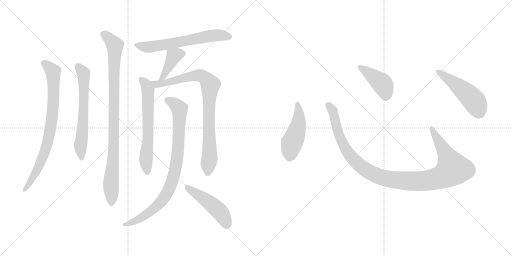
t = 0.00 s
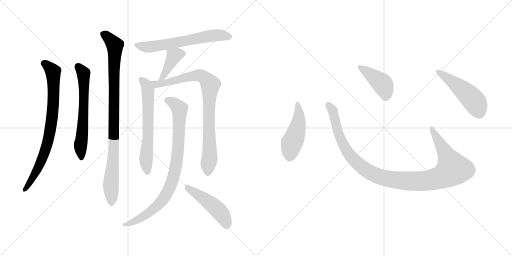
t = 2.08 s
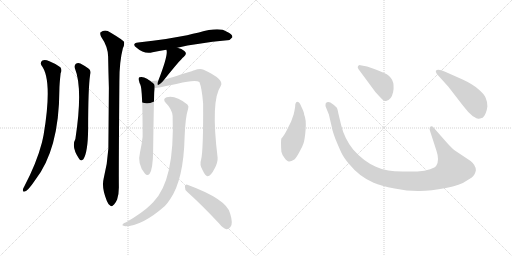
t = 4.16 s
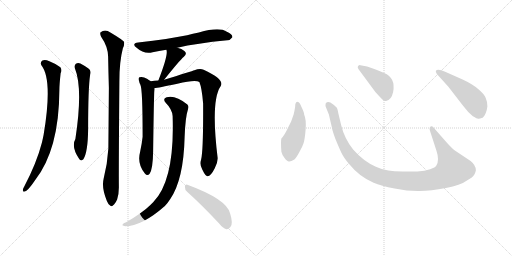
t = 6.24 s
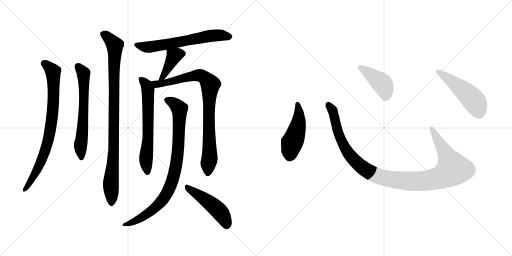
t = 8.32 s
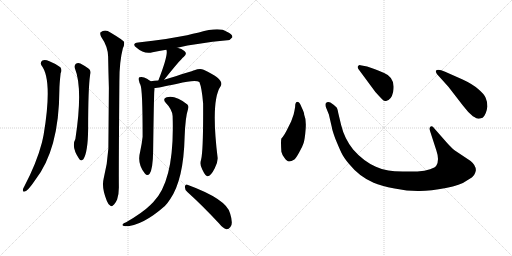
t = 10.40 s

The animated SVG that drew these frames (rendered in a browser with its animation timeline set to each time). Animation: 13 CSS @keyframes rules; one cycle of 10.40 s.

<svg version="1.1" viewBox="0 0 2048 1024" xmlns="http://www.w3.org/2000/svg">
  <g stroke="lightgray" stroke-dasharray="1,1" stroke-width="1" transform="scale(4, 4)">
    <line x1="0" y1="0" x2="256" y2="256"></line>
    <line x1="256" y1="0" x2="0" y2="256"></line>
    <line x1="128" y1="0" x2="128" y2="256"></line>
    <line x1="0" y1="128" x2="256" y2="128"></line>
    <line x1="256" y1="0" x2="512" y2="256"></line>
    <line x1="512" y1="0" x2="256" y2="256"></line>
    <line x1="384" y1="0" x2="384" y2="256"></line>
    <line x1="256" y1="128" x2="512" y2="128"></line>
  </g>
<g transform="scale(1, -1) translate(0, -850)">
   <style type="text/css">
    @keyframes keyframes0 {
      from {
       stroke: black;
       stroke-dashoffset: 800;
       stroke-width: 128;
       }
       72% {
       animation-timing-function: step-end;
       stroke: black;
       stroke-dashoffset: 0;
       stroke-width: 128;
       }
       to {
       stroke: black;
       stroke-width: 1024;
       }
       }
       #make-me-a-hanzi-animation-0 {
         animation: keyframes0 0.901042s both;
         animation-delay: 0.000000s;
         animation-timing-function: linear;
       }
    @keyframes keyframes1 {
      from {
       stroke: black;
       stroke-dashoffset: 631;
       stroke-width: 128;
       }
       67% {
       animation-timing-function: step-end;
       stroke: black;
       stroke-dashoffset: 0;
       stroke-width: 128;
       }
       to {
       stroke: black;
       stroke-width: 1024;
       }
       }
       #make-me-a-hanzi-animation-1 {
         animation: keyframes1 0.763509s both;
         animation-delay: 0.901042s;
         animation-timing-function: linear;
       }
    @keyframes keyframes2 {
      from {
       stroke: black;
       stroke-dashoffset: 949;
       stroke-width: 128;
       }
       76% {
       animation-timing-function: step-end;
       stroke: black;
       stroke-dashoffset: 0;
       stroke-width: 128;
       }
       to {
       stroke: black;
       stroke-width: 1024;
       }
       }
       #make-me-a-hanzi-animation-2 {
         animation: keyframes2 1.022298s both;
         animation-delay: 1.664551s;
         animation-timing-function: linear;
       }
    @keyframes keyframes3 {
      from {
       stroke: black;
       stroke-dashoffset: 632;
       stroke-width: 128;
       }
       67% {
       animation-timing-function: step-end;
       stroke: black;
       stroke-dashoffset: 0;
       stroke-width: 128;
       }
       to {
       stroke: black;
       stroke-width: 1024;
       }
       }
       #make-me-a-hanzi-animation-3 {
         animation: keyframes3 0.764323s both;
         animation-delay: 2.686849s;
         animation-timing-function: linear;
       }
    @keyframes keyframes4 {
      from {
       stroke: black;
       stroke-dashoffset: 391;
       stroke-width: 128;
       }
       56% {
       animation-timing-function: step-end;
       stroke: black;
       stroke-dashoffset: 0;
       stroke-width: 128;
       }
       to {
       stroke: black;
       stroke-width: 1024;
       }
       }
       #make-me-a-hanzi-animation-4 {
         animation: keyframes4 0.568197s both;
         animation-delay: 3.451172s;
         animation-timing-function: linear;
       }
    @keyframes keyframes5 {
      from {
       stroke: black;
       stroke-dashoffset: 639;
       stroke-width: 128;
       }
       68% {
       animation-timing-function: step-end;
       stroke: black;
       stroke-dashoffset: 0;
       stroke-width: 128;
       }
       to {
       stroke: black;
       stroke-width: 1024;
       }
       }
       #make-me-a-hanzi-animation-5 {
         animation: keyframes5 0.770020s both;
         animation-delay: 4.019369s;
         animation-timing-function: linear;
       }
    @keyframes keyframes6 {
      from {
       stroke: black;
       stroke-dashoffset: 865;
       stroke-width: 128;
       }
       74% {
       animation-timing-function: step-end;
       stroke: black;
       stroke-dashoffset: 0;
       stroke-width: 128;
       }
       to {
       stroke: black;
       stroke-width: 1024;
       }
       }
       #make-me-a-hanzi-animation-6 {
         animation: keyframes6 0.953939s both;
         animation-delay: 4.789389s;
         animation-timing-function: linear;
       }
    @keyframes keyframes7 {
      from {
       stroke: black;
       stroke-dashoffset: 879;
       stroke-width: 128;
       }
       74% {
       animation-timing-function: step-end;
       stroke: black;
       stroke-dashoffset: 0;
       stroke-width: 128;
       }
       to {
       stroke: black;
       stroke-width: 1024;
       }
       }
       #make-me-a-hanzi-animation-7 {
         animation: keyframes7 0.965332s both;
         animation-delay: 5.743328s;
         animation-timing-function: linear;
       }
    @keyframes keyframes8 {
      from {
       stroke: black;
       stroke-dashoffset: 479;
       stroke-width: 128;
       }
       61% {
       animation-timing-function: step-end;
       stroke: black;
       stroke-dashoffset: 0;
       stroke-width: 128;
       }
       to {
       stroke: black;
       stroke-width: 1024;
       }
       }
       #make-me-a-hanzi-animation-8 {
         animation: keyframes8 0.639811s both;
         animation-delay: 6.708660s;
         animation-timing-function: linear;
       }
    @keyframes keyframes9 {
      from {
       stroke: black;
       stroke-dashoffset: 474;
       stroke-width: 128;
       }
       61% {
       animation-timing-function: step-end;
       stroke: black;
       stroke-dashoffset: 0;
       stroke-width: 128;
       }
       to {
       stroke: black;
       stroke-width: 1024;
       }
       }
       #make-me-a-hanzi-animation-9 {
         animation: keyframes9 0.635742s both;
         animation-delay: 7.348471s;
         animation-timing-function: linear;
       }
    @keyframes keyframes10 {
      from {
       stroke: black;
       stroke-dashoffset: 1118;
       stroke-width: 128;
       }
       78% {
       animation-timing-function: step-end;
       stroke: black;
       stroke-dashoffset: 0;
       stroke-width: 128;
       }
       to {
       stroke: black;
       stroke-width: 1024;
       }
       }
       #make-me-a-hanzi-animation-10 {
         animation: keyframes10 1.159831s both;
         animation-delay: 7.984213s;
         animation-timing-function: linear;
       }
    @keyframes keyframes11 {
      from {
       stroke: black;
       stroke-dashoffset: 422;
       stroke-width: 128;
       }
       58% {
       animation-timing-function: step-end;
       stroke: black;
       stroke-dashoffset: 0;
       stroke-width: 128;
       }
       to {
       stroke: black;
       stroke-width: 1024;
       }
       }
       #make-me-a-hanzi-animation-11 {
         animation: keyframes11 0.593424s both;
         animation-delay: 9.144044s;
         animation-timing-function: linear;
       }
    @keyframes keyframes12 {
      from {
       stroke: black;
       stroke-dashoffset: 501;
       stroke-width: 128;
       }
       62% {
       animation-timing-function: step-end;
       stroke: black;
       stroke-dashoffset: 0;
       stroke-width: 128;
       }
       to {
       stroke: black;
       stroke-width: 1024;
       }
       }
       #make-me-a-hanzi-animation-12 {
         animation: keyframes12 0.657715s both;
         animation-delay: 9.737468s;
         animation-timing-function: linear;
       }
</style>
<path d="M 165.5 589.0 Q 211.5 532.0 174.5 311.0 Q 171.5 296.0 167.5 279.0 Q 146.5 198.0 96.5 103.0 Q 92.5 97.0 91.5 91.0 Q 90.5 81.0 98.5 84.0 Q 110.5 85.0 139.5 128.0 Q 236.5 251.0 237.5 490.0 Q 237.5 511.0 242.5 557.0 Q 249.5 570.0 241.5 581.0 Q 225.5 594.0 197.5 605.0 Q 179.5 614.0 169.5 608.0 Q 159.5 601.0 165.5 589.0 Z" fill="lightgray"></path> 
<path d="M 299.5 577.0 Q 332.5 495.0 301.5 294.0 Q 283.5 263.0 317.5 213.0 Q 324.5 204.0 333.5 213.0 Q 351.5 241.0 352.5 333.0 Q 352.5 498.0 360.5 551.0 Q 366.5 570.0 349.5 579.0 Q 336.5 588.0 321.5 596.0 Q 311.5 600.0 303.5 595.0 Q 296.5 589.0 299.5 577.0 Z" fill="lightgray"></path> 
<path d="M 414.5 135.0 Q 405.5 99.0 427.5 46.0 Q 433.5 31.0 440.5 28.0 Q 446.5 22.0 452.5 29.0 Q 459.5 33.0 468.5 52.0 Q 475.5 74.0 475.5 101.0 Q 474.5 143.0 477.5 525.0 Q 477.5 604.0 491.5 657.0 Q 498.5 670.0 496.5 682.0 Q 490.5 691.0 441.5 720.0 Q 420.5 735.0 402.5 721.0 Q 398.5 717.0 404.5 703.0 Q 431.5 664.0 432.5 624.0 Q 433.5 566.0 435.5 499.0 Q 434.5 384.0 433.5 256.0 Q 429.5 193.0 414.5 135.0 Z" fill="lightgray"></path> 
<path d="M 709.5 659.0 Q 784.5 677.0 909.5 689.0 Q 919.5 688.0 929.5 701.0 Q 930.5 713.0 907.5 723.0 Q 877.5 744.0 795.5 720.0 Q 771.5 716.0 748.5 709.0 Q 676.5 694.0 552.5 680.0 Q 524.5 676.0 546.5 659.0 Q 576.5 632.0 610.5 641.0 Q 634.5 647.0 665.5 651.0 L 709.5 659.0 Z" fill="lightgray"></path> 
<path d="M 656.5 531.0 Q 719.5 610.0 735.5 623.0 Q 750.5 636.0 737.5 646.0 Q 727.5 655.0 709.5 659.0 C 680.5 666.0 660.5 671.0 665.5 651.0 Q 674.5 633.0 633.5 528.0 C 622.5 500.0 637.5 508.0 656.5 531.0 Z" fill="lightgray"></path> 
<path d="M 602.5 525.0 Q 601.5 528.0 596.5 529.0 Q 589.5 536.0 576.5 540.0 Q 567.5 544.0 557.5 541.0 Q 551.5 537.0 556.5 525.0 Q 557.5 518.0 561.5 511.0 Q 570.5 496.0 570.5 303.0 Q 567.5 276.0 560.5 243.0 Q 547.5 194.0 579.5 156.0 Q 589.5 144.0 598.5 155.0 Q 611.5 174.0 612.5 244.0 Q 615.5 470.0 617.5 486.0 Q 618.5 493.0 618.5 498.0 C 619.5 512.0 619.5 512.0 602.5 525.0 Z" fill="lightgray"></path> 
<path d="M 804.5 212.0 Q 797.5 191.0 809.5 171.0 Q 822.5 144.0 830.5 145.0 Q 843.5 146.0 858.5 176.0 Q 871.5 200.0 870.5 219.0 Q 842.5 448.0 882.5 505.0 Q 900.5 532.0 814.5 571.0 Q 799.5 577.0 777.5 569.0 Q 768.5 566.0 656.5 531.0 L 633.5 528.0 Q 617.5 527.0 602.5 525.0 C 572.5 522.0 588.5 494.0 618.5 498.0 Q 630.5 498.0 709.5 515.0 Q 781.5 533.0 797.5 522.0 Q 807.5 498.0 812.5 436.0 Q 813.5 249.0 804.5 212.0 Z" fill="lightgray"></path> 
<path d="M 690.5 386.0 Q 699.5 130.0 613.5 42.0 Q 607.5 36.0 601.5 30.0 Q 571.5 0.0 504.5 -39.0 Q 492.5 -43.0 490.5 -48.0 Q 486.5 -52.0 500.5 -55.0 Q 567.5 -55.0 659.5 26.0 Q 671.5 39.0 680.5 53.0 Q 734.5 131.0 738.5 303.0 Q 741.5 382.0 752.5 415.0 Q 756.5 425.0 749.5 432.0 Q 701.5 471.0 666.5 461.0 Q 648.5 454.0 663.5 438.0 Q 688.5 413.0 690.5 386.0 Z" fill="lightgray"></path> 
<path d="M 749.5 82.0 Q 807.5 30.0 876.5 -44.0 Q 891.5 -63.0 905.5 -67.0 Q 914.5 -68.0 921.5 -58.0 Q 933.5 -46.0 920.5 -4.0 Q 907.5 53.0 749.5 111.0 Q 742.5 115.0 739.5 104.0 Q 738.5 91.0 749.5 82.0 Z" fill="lightgray"></path> 
<path d="M 1180.5 422.5 Q 1178.5 409.5 1174.5 392.5 L 1164.5 364.5 L 1151.5 338.5 Q 1137.5 308.5 1125.5 296.5 Q 1122.5 286.5 1125.5 243.5 Q 1127.5 233.5 1137.5 219.5 Q 1148.5 204.5 1155.5 204.5 Q 1163.5 203.5 1177.5 212.5 Q 1184.5 218.5 1196.5 240.5 Q 1209.5 262.5 1214.5 278.5 Q 1219.5 294.5 1222.5 333.5 Q 1225.5 372.5 1216.5 392.5 Q 1217.5 398.5 1205.5 423.5 Q 1198.5 442.5 1191.5 442.5 Q 1180.5 443.5 1180.5 422.5 Z" fill="lightgray"></path> 
<path d="M 1788.5 278.5 L 1737.5 336.5 Q 1729.5 348.5 1722.5 344.5 Q 1715.5 339.5 1720.5 325.5 L 1745.5 248.5 Q 1758.5 210.5 1745.5 188.5 Q 1741.5 180.5 1720.5 173.5 Q 1699.5 165.5 1669.5 164.5 L 1610.5 164.5 Q 1575.5 165.5 1553.5 168.5 Q 1531.5 170.5 1503.5 183.5 Q 1453.5 205.5 1412.5 252.5 Q 1377.5 296.5 1364.5 350.5 L 1353.5 396.5 Q 1350.5 413.5 1347.5 419.5 Q 1340.5 428.5 1321.5 440.5 Q 1309.5 445.5 1302.5 436.5 Q 1300.5 428.5 1304.5 419.5 L 1315.5 392.5 L 1327.5 340.5 Q 1327.5 334.5 1340.5 297.5 Q 1356.5 258.5 1365.5 239.5 Q 1374.5 220.5 1395.5 195.5 Q 1437.5 143.5 1494.5 119.5 Q 1523.5 106.5 1578.5 96.5 Q 1633.5 85.5 1678.5 86.5 Q 1723.5 86.5 1783.5 98.5 Q 1843.5 110.5 1864.5 126.5 Q 1893.5 142.5 1897.5 152.5 Q 1902.5 162.5 1903.5 169.5 Q 1903.5 189.5 1882.5 206.5 L 1819.5 248.5 Q 1807.5 257.5 1788.5 278.5 Z" fill="lightgray"></path> 
<path d="M 1433.5 574.5 L 1501.5 482.5 Q 1520.5 461.5 1528.5 453.5 Q 1537.5 444.5 1544.5 446.5 Q 1565.5 450.5 1572.5 482.5 Q 1583.5 539.5 1536.5 558.5 Q 1506.5 572.5 1491.5 576.5 L 1468.5 584.5 L 1441.5 589.5 Q 1436.5 590.5 1432.5 586.5 Q 1428.5 582.5 1433.5 574.5 Z" fill="lightgray"></path> 
<path d="M 1793.5 503.5 L 1851.5 428.5 Q 1872.5 400.5 1891.5 385.5 Q 1908.5 375.5 1912.5 375.5 Q 1916.5 374.5 1930.5 379.5 Q 1945.5 392.5 1949.5 424.5 Q 1949.5 444.5 1942.5 459.5 Q 1936.5 474.5 1912.5 494.5 Q 1889.5 514.5 1850.5 532.5 L 1780.5 563.5 Q 1751.5 575.5 1743.5 567.5 Q 1741.5 564.5 1747.5 554.5 L 1793.5 503.5 Z" fill="lightgray"></path> 
      <clipPath id="make-me-a-hanzi-clip-0">
      <path d="M 165.5 589.0 Q 211.5 532.0 174.5 311.0 Q 171.5 296.0 167.5 279.0 Q 146.5 198.0 96.5 103.0 Q 92.5 97.0 91.5 91.0 Q 90.5 81.0 98.5 84.0 Q 110.5 85.0 139.5 128.0 Q 236.5 251.0 237.5 490.0 Q 237.5 511.0 242.5 557.0 Q 249.5 570.0 241.5 581.0 Q 225.5 594.0 197.5 605.0 Q 179.5 614.0 169.5 608.0 Q 159.5 601.0 165.5 589.0 Z" fill="lightgray"></path>
      </clipPath>
      <path clip-path="url(#make-me-a-hanzi-clip-0)" d="M 176.5 597.0 L 204.5 573.0 L 213.5 551.0 L 214.5 461.0 L 205.5 355.0 L 190.5 278.0 L 162.5 199.0 L 124.5 125.0 L 99.5 92.0 " fill="none" id="make-me-a-hanzi-animation-0" stroke-dasharray="672 1344" stroke-linecap="round"></path>

      <clipPath id="make-me-a-hanzi-clip-1">
      <path d="M 299.5 577.0 Q 332.5 495.0 301.5 294.0 Q 283.5 263.0 317.5 213.0 Q 324.5 204.0 333.5 213.0 Q 351.5 241.0 352.5 333.0 Q 352.5 498.0 360.5 551.0 Q 366.5 570.0 349.5 579.0 Q 336.5 588.0 321.5 596.0 Q 311.5 600.0 303.5 595.0 Q 296.5 589.0 299.5 577.0 Z" fill="lightgray"></path>
      </clipPath>
      <path clip-path="url(#make-me-a-hanzi-clip-1)" d="M 311.5 585.0 L 333.5 557.0 L 335.5 530.0 L 335.5 428.0 L 321.5 258.0 L 325.5 218.0 " fill="none" id="make-me-a-hanzi-animation-1" stroke-dasharray="503 1006" stroke-linecap="round"></path>

      <clipPath id="make-me-a-hanzi-clip-2">
      <path d="M 414.5 135.0 Q 405.5 99.0 427.5 46.0 Q 433.5 31.0 440.5 28.0 Q 446.5 22.0 452.5 29.0 Q 459.5 33.0 468.5 52.0 Q 475.5 74.0 475.5 101.0 Q 474.5 143.0 477.5 525.0 Q 477.5 604.0 491.5 657.0 Q 498.5 670.0 496.5 682.0 Q 490.5 691.0 441.5 720.0 Q 420.5 735.0 402.5 721.0 Q 398.5 717.0 404.5 703.0 Q 431.5 664.0 432.5 624.0 Q 433.5 566.0 435.5 499.0 Q 434.5 384.0 433.5 256.0 Q 429.5 193.0 414.5 135.0 Z" fill="lightgray"></path>
      </clipPath>
      <path clip-path="url(#make-me-a-hanzi-clip-2)" d="M 413.5 715.0 L 438.5 695.0 L 459.5 658.0 L 455.5 262.0 L 443.5 124.0 L 445.5 40.0 " fill="none" id="make-me-a-hanzi-animation-2" stroke-dasharray="821 1642" stroke-linecap="round"></path>

      <clipPath id="make-me-a-hanzi-clip-3">
      <path d="M 709.5 659.0 Q 784.5 677.0 909.5 689.0 Q 919.5 688.0 929.5 701.0 Q 930.5 713.0 907.5 723.0 Q 877.5 744.0 795.5 720.0 Q 771.5 716.0 748.5 709.0 Q 676.5 694.0 552.5 680.0 Q 524.5 676.0 546.5 659.0 Q 576.5 632.0 610.5 641.0 Q 634.5 647.0 665.5 651.0 L 709.5 659.0 Z" fill="lightgray"></path>
      </clipPath>
      <path clip-path="url(#make-me-a-hanzi-clip-3)" d="M 547.5 670.0 L 591.5 661.0 L 858.5 708.0 L 918.5 703.0 " fill="none" id="make-me-a-hanzi-animation-3" stroke-dasharray="504 1008" stroke-linecap="round"></path>

      <clipPath id="make-me-a-hanzi-clip-4">
      <path d="M 656.5 531.0 Q 719.5 610.0 735.5 623.0 Q 750.5 636.0 737.5 646.0 Q 727.5 655.0 709.5 659.0 C 680.5 666.0 660.5 671.0 665.5 651.0 Q 674.5 633.0 633.5 528.0 C 622.5 500.0 637.5 508.0 656.5 531.0 Z" fill="lightgray"></path>
      </clipPath>
      <path clip-path="url(#make-me-a-hanzi-clip-4)" d="M 730.5 635.0 L 695.5 626.0 L 667.5 567.0 L 658.5 560.0 L 656.5 546.0 L 649.5 542.0 " fill="none" id="make-me-a-hanzi-animation-4" stroke-dasharray="263 526" stroke-linecap="round"></path>

      <clipPath id="make-me-a-hanzi-clip-5">
      <path d="M 602.5 525.0 Q 601.5 528.0 596.5 529.0 Q 589.5 536.0 576.5 540.0 Q 567.5 544.0 557.5 541.0 Q 551.5 537.0 556.5 525.0 Q 557.5 518.0 561.5 511.0 Q 570.5 496.0 570.5 303.0 Q 567.5 276.0 560.5 243.0 Q 547.5 194.0 579.5 156.0 Q 589.5 144.0 598.5 155.0 Q 611.5 174.0 612.5 244.0 Q 615.5 470.0 617.5 486.0 Q 618.5 493.0 618.5 498.0 C 619.5 512.0 619.5 512.0 602.5 525.0 Z" fill="lightgray"></path>
      </clipPath>
      <path clip-path="url(#make-me-a-hanzi-clip-5)" d="M 563.5 534.0 L 580.5 517.0 L 591.5 493.0 L 593.5 310.0 L 583.5 208.0 L 589.5 161.0 " fill="none" id="make-me-a-hanzi-animation-5" stroke-dasharray="511 1022" stroke-linecap="round"></path>

      <clipPath id="make-me-a-hanzi-clip-6">
      <path d="M 804.5 212.0 Q 797.5 191.0 809.5 171.0 Q 822.5 144.0 830.5 145.0 Q 843.5 146.0 858.5 176.0 Q 871.5 200.0 870.5 219.0 Q 842.5 448.0 882.5 505.0 Q 900.5 532.0 814.5 571.0 Q 799.5 577.0 777.5 569.0 Q 768.5 566.0 656.5 531.0 L 633.5 528.0 Q 617.5 527.0 602.5 525.0 C 572.5 522.0 588.5 494.0 618.5 498.0 Q 630.5 498.0 709.5 515.0 Q 781.5 533.0 797.5 522.0 Q 807.5 498.0 812.5 436.0 Q 813.5 249.0 804.5 212.0 Z" fill="lightgray"></path>
      </clipPath>
      <path clip-path="url(#make-me-a-hanzi-clip-6)" d="M 610.5 521.0 L 626.5 514.0 L 653.5 516.0 L 798.5 549.0 L 816.5 543.0 L 841.5 511.0 L 835.5 424.0 L 838.5 215.0 L 831.5 155.0 " fill="none" id="make-me-a-hanzi-animation-6" stroke-dasharray="737 1474" stroke-linecap="round"></path>

      <clipPath id="make-me-a-hanzi-clip-7">
      <path d="M 690.5 386.0 Q 699.5 130.0 613.5 42.0 Q 607.5 36.0 601.5 30.0 Q 571.5 0.0 504.5 -39.0 Q 492.5 -43.0 490.5 -48.0 Q 486.5 -52.0 500.5 -55.0 Q 567.5 -55.0 659.5 26.0 Q 671.5 39.0 680.5 53.0 Q 734.5 131.0 738.5 303.0 Q 741.5 382.0 752.5 415.0 Q 756.5 425.0 749.5 432.0 Q 701.5 471.0 666.5 461.0 Q 648.5 454.0 663.5 438.0 Q 688.5 413.0 690.5 386.0 Z" fill="lightgray"></path>
      </clipPath>
      <path clip-path="url(#make-me-a-hanzi-clip-7)" d="M 668.5 449.0 L 701.5 432.0 L 718.5 408.0 L 711.5 238.0 L 687.5 121.0 L 669.5 79.0 L 638.5 35.0 L 572.5 -17.0 L 496.5 -50.0 " fill="none" id="make-me-a-hanzi-animation-7" stroke-dasharray="751 1502" stroke-linecap="round"></path>

      <clipPath id="make-me-a-hanzi-clip-8">
      <path d="M 749.5 82.0 Q 807.5 30.0 876.5 -44.0 Q 891.5 -63.0 905.5 -67.0 Q 914.5 -68.0 921.5 -58.0 Q 933.5 -46.0 920.5 -4.0 Q 907.5 53.0 749.5 111.0 Q 742.5 115.0 739.5 104.0 Q 738.5 91.0 749.5 82.0 Z" fill="lightgray"></path>
      </clipPath>
      <path clip-path="url(#make-me-a-hanzi-clip-8)" d="M 750.5 100.0 L 863.5 18.0 L 886.5 -6.0 L 906.5 -52.0 " fill="none" id="make-me-a-hanzi-animation-8" stroke-dasharray="351 702" stroke-linecap="round"></path>

      <clipPath id="make-me-a-hanzi-clip-9">
      <path d="M 1180.5 422.5 Q 1178.5 409.5 1174.5 392.5 L 1164.5 364.5 L 1151.5 338.5 Q 1137.5 308.5 1125.5 296.5 Q 1122.5 286.5 1125.5 243.5 Q 1127.5 233.5 1137.5 219.5 Q 1148.5 204.5 1155.5 204.5 Q 1163.5 203.5 1177.5 212.5 Q 1184.5 218.5 1196.5 240.5 Q 1209.5 262.5 1214.5 278.5 Q 1219.5 294.5 1222.5 333.5 Q 1225.5 372.5 1216.5 392.5 Q 1217.5 398.5 1205.5 423.5 Q 1198.5 442.5 1191.5 442.5 Q 1180.5 443.5 1180.5 422.5 Z" fill="lightgray"></path>
      </clipPath>
      <path clip-path="url(#make-me-a-hanzi-clip-9)" d="M 1190.5 433.5 L 1195.5 370.5 L 1161.5 255.5 L 1157.5 220.5 " fill="none" id="make-me-a-hanzi-animation-9" stroke-dasharray="346 692" stroke-linecap="round"></path>

      <clipPath id="make-me-a-hanzi-clip-10">
      <path d="M 1788.5 278.5 L 1737.5 336.5 Q 1729.5 348.5 1722.5 344.5 Q 1715.5 339.5 1720.5 325.5 L 1745.5 248.5 Q 1758.5 210.5 1745.5 188.5 Q 1741.5 180.5 1720.5 173.5 Q 1699.5 165.5 1669.5 164.5 L 1610.5 164.5 Q 1575.5 165.5 1553.5 168.5 Q 1531.5 170.5 1503.5 183.5 Q 1453.5 205.5 1412.5 252.5 Q 1377.5 296.5 1364.5 350.5 L 1353.5 396.5 Q 1350.5 413.5 1347.5 419.5 Q 1340.5 428.5 1321.5 440.5 Q 1309.5 445.5 1302.5 436.5 Q 1300.5 428.5 1304.5 419.5 L 1315.5 392.5 L 1327.5 340.5 Q 1327.5 334.5 1340.5 297.5 Q 1356.5 258.5 1365.5 239.5 Q 1374.5 220.5 1395.5 195.5 Q 1437.5 143.5 1494.5 119.5 Q 1523.5 106.5 1578.5 96.5 Q 1633.5 85.5 1678.5 86.5 Q 1723.5 86.5 1783.5 98.5 Q 1843.5 110.5 1864.5 126.5 Q 1893.5 142.5 1897.5 152.5 Q 1902.5 162.5 1903.5 169.5 Q 1903.5 189.5 1882.5 206.5 L 1819.5 248.5 Q 1807.5 257.5 1788.5 278.5 Z" fill="lightgray"></path>
      </clipPath>
      <path clip-path="url(#make-me-a-hanzi-clip-10)" d="M 1311.5 431.5 L 1333.5 399.5 L 1353.5 313.5 L 1393.5 236.5 L 1464.5 169.5 L 1500.5 150.5 L 1545.5 136.5 L 1621.5 126.5 L 1712.5 128.5 L 1766.5 142.5 L 1811.5 174.5 L 1726.5 337.5 " fill="none" id="make-me-a-hanzi-animation-10" stroke-dasharray="990 1980" stroke-linecap="round"></path>

      <clipPath id="make-me-a-hanzi-clip-11">
      <path d="M 1433.5 574.5 L 1501.5 482.5 Q 1520.5 461.5 1528.5 453.5 Q 1537.5 444.5 1544.5 446.5 Q 1565.5 450.5 1572.5 482.5 Q 1583.5 539.5 1536.5 558.5 Q 1506.5 572.5 1491.5 576.5 L 1468.5 584.5 L 1441.5 589.5 Q 1436.5 590.5 1432.5 586.5 Q 1428.5 582.5 1433.5 574.5 Z" fill="lightgray"></path>
      </clipPath>
      <path clip-path="url(#make-me-a-hanzi-clip-11)" d="M 1439.5 581.5 L 1528.5 515.5 L 1542.5 482.5 L 1542.5 463.5 " fill="none" id="make-me-a-hanzi-animation-11" stroke-dasharray="294 588" stroke-linecap="round"></path>

      <clipPath id="make-me-a-hanzi-clip-12">
      <path d="M 1793.5 503.5 L 1851.5 428.5 Q 1872.5 400.5 1891.5 385.5 Q 1908.5 375.5 1912.5 375.5 Q 1916.5 374.5 1930.5 379.5 Q 1945.5 392.5 1949.5 424.5 Q 1949.5 444.5 1942.5 459.5 Q 1936.5 474.5 1912.5 494.5 Q 1889.5 514.5 1850.5 532.5 L 1780.5 563.5 Q 1751.5 575.5 1743.5 567.5 Q 1741.5 564.5 1747.5 554.5 L 1793.5 503.5 Z" fill="lightgray"></path>
      </clipPath>
      <path clip-path="url(#make-me-a-hanzi-clip-12)" d="M 1750.5 562.5 L 1830.5 507.5 L 1889.5 454.5 L 1904.5 434.5 L 1914.5 392.5 " fill="none" id="make-me-a-hanzi-animation-12" stroke-dasharray="373 746" stroke-linecap="round"></path>

</g>
</svg>
